Photos from the image-classification dataset "split_data5" in the GitHub repository sarath1102/Automatic-Classification-of-Nutritional-Deficiencies-in-Coffee-Leaves-Images-Using-Transfer-Learning. Its 4 classes are: boron deficiency, calcium deficiency, iron deficiency, potasium K.

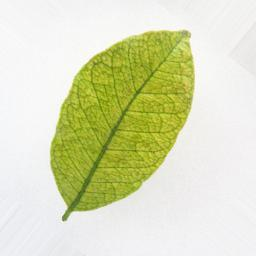
Label: iron deficiency

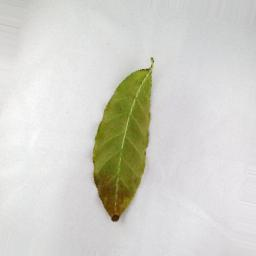
Label: potasium K

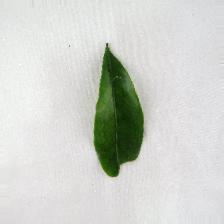
Label: boron deficiency

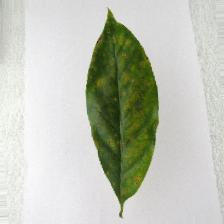
Label: iron deficiency

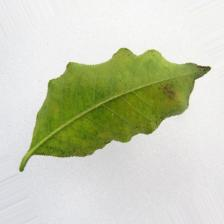
Label: calcium deficiency

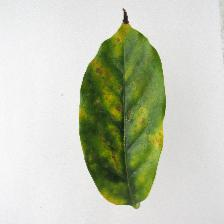
Label: potasium K
